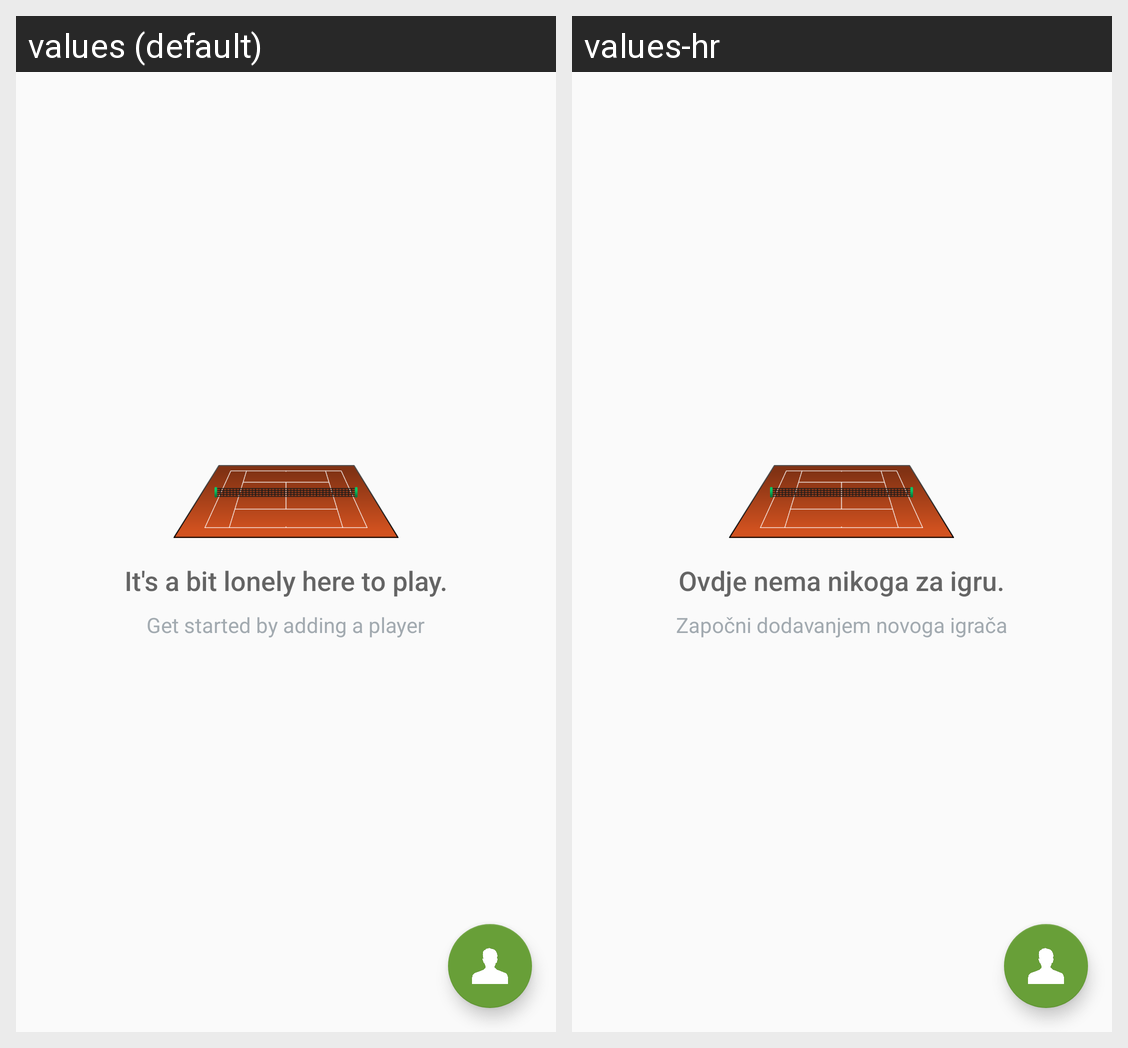

The same Android screen rendered under two of its app's locales, left to right. List the strings drawn on it with the default value and each locale's translation.
Android screen res/layout/activity_player_catalog.xml rendered under 2 locales, left to right: values (default), values-hr. Device: Nexus 5 (rendered at 1080×1920; each locale shown at half size, 540×960, under a caption strip naming it); theme AppTheme.
Strings drawn on this screen, with the default value and each locale's value (text and hints the layout hard-codes, and strings that could not be matched under every locale, appear in the picture but are not listed):

empty_view_title_text
  values: It's a bit lonely here to play.
  values-hr: Ovdje nema nikoga za igru.

empty_view_subtitle_text
  values: Get started by adding a player
  values-hr: Započni dodavanjem novoga igrača
